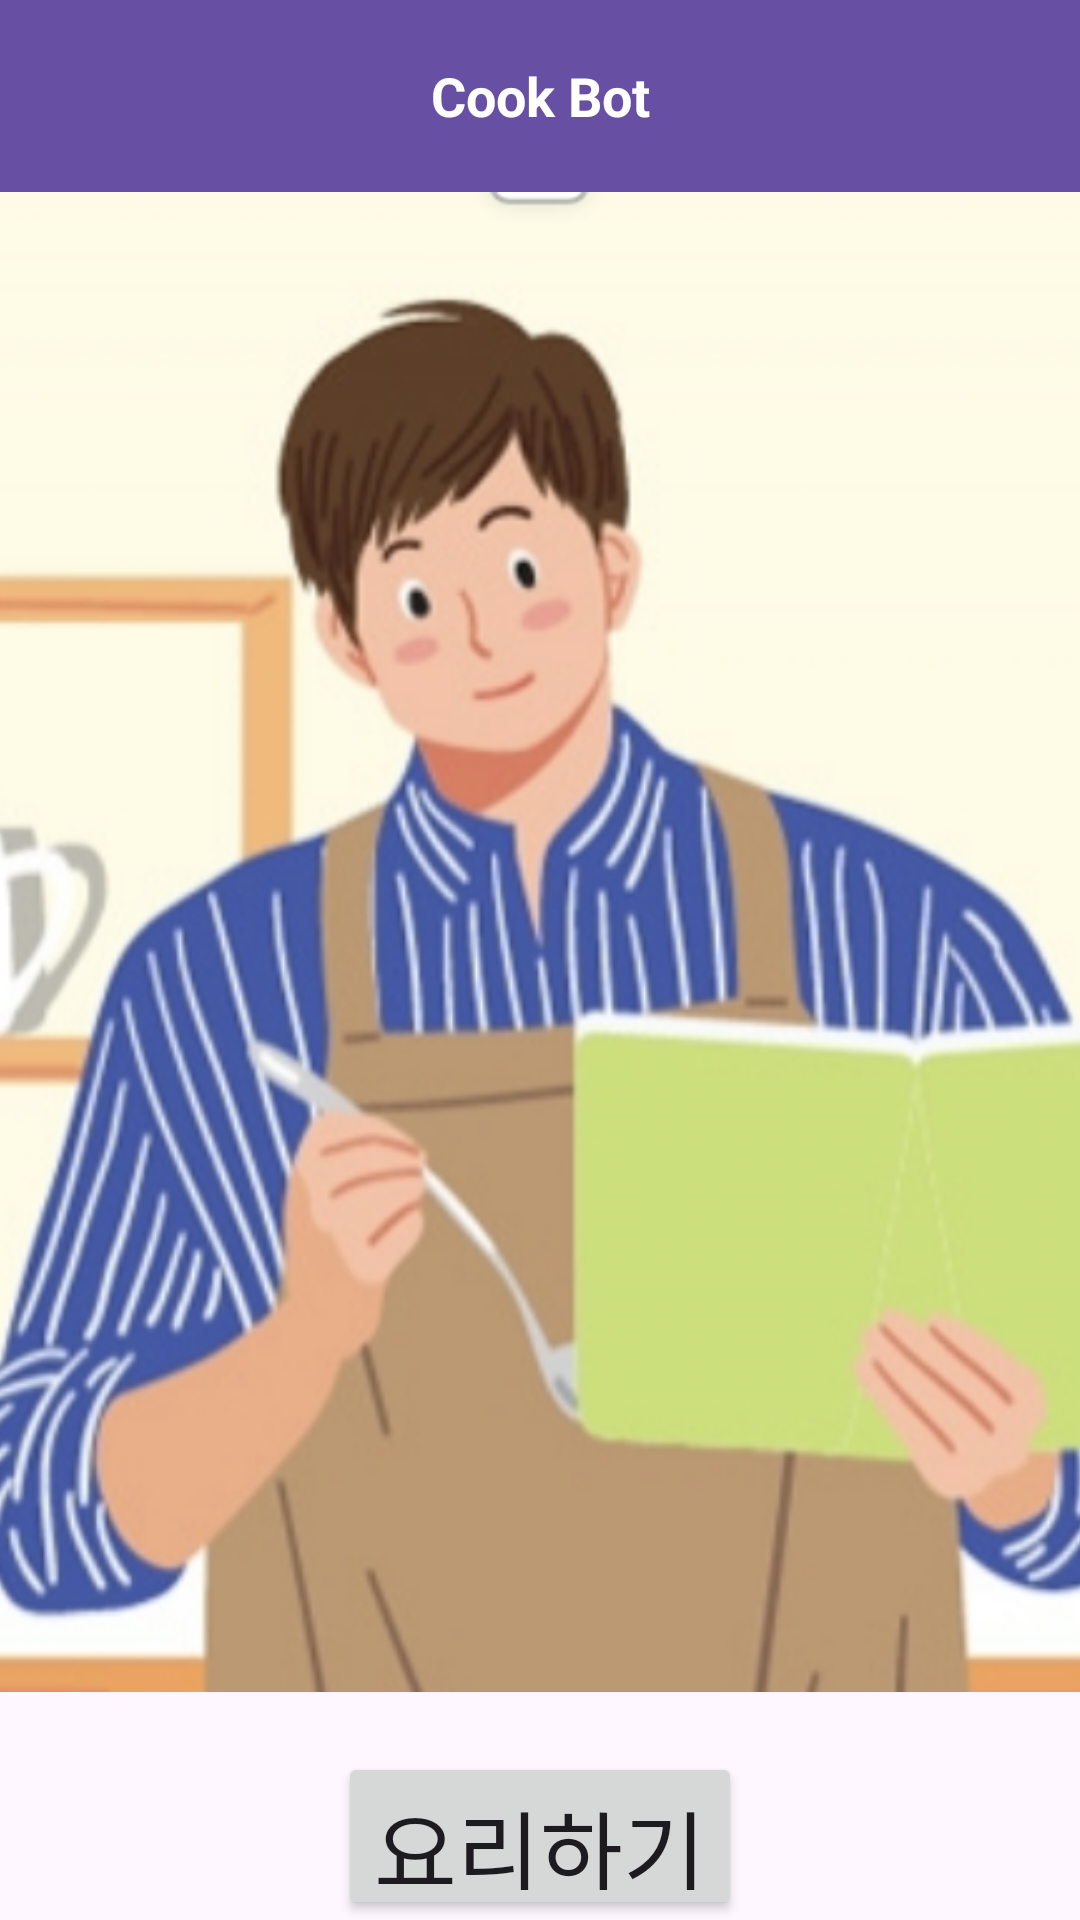

Write the Android layout XML for this screen, with the resource values it uses.
<!-- AndroidManifest.xml: application theme Theme.Cookbot -->
<!-- res/layout/activity_main.xml -->
<LinearLayout xmlns:android="http://schemas.android.com/apk/res/android"
    xmlns:tools="http://schemas.android.com/tools"
    android:layout_width="match_parent"
    android:layout_height="match_parent"
    android:orientation="vertical">

    
    <TextView
        android:id="@+id/toolbar_title"
        android:layout_width="match_parent"
        android:layout_height="?attr/actionBarSize"
        android:background="?attr/colorPrimary"
        android:gravity="center"
        android:text="Cook Bot"
        android:textColor="#FFFFFF"
        android:textSize="18sp"
        android:textStyle="bold"/>

    
    <ImageView
        android:id="@+id/cook_image"
        android:layout_width="match_parent"
        android:layout_height="500dp"
        android:adjustViewBounds="true"
        android:scaleType="centerCrop"
        android:src="@drawable/cookbot_main" />

    
    <Button
        android:id="@+id/button_cook"
        android:layout_width="wrap_content"
        android:layout_height="wrap_content"
        android:layout_gravity="center"
        android:layout_marginTop="20dp"
        android:textSize="30dp"
        android:text="요리하기" />

    

</LinearLayout>
<!-- resources referenced by this layout -->
<resources>
  <!-- drawable cookbot_main: jpg bitmap (drawable, 373843 bytes) -->
  <style name="Theme.Cookbot" parent="Base.Theme.Cookbot" />
  <style name="Base.Theme.Cookbot" parent="Theme.Material3.DayNight.NoActionBar">
          
          
      </style>
</resources>
